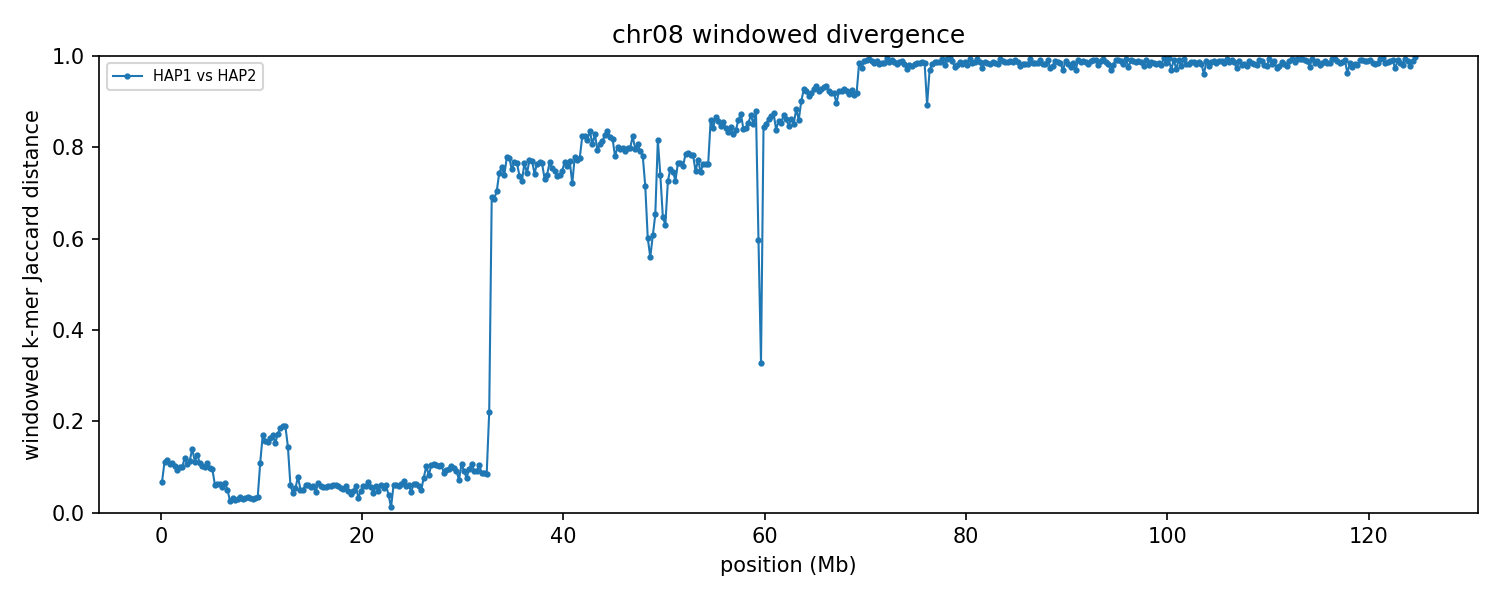

Source data for this figure (header and first rows):
group	win_start	win_end	unit_a	unit_b	hap_a	hap_b	chrom_a	chrom_b	kmers_a	kmers_b	shared	union	jaccard_distance
chr08	1	250000	HAP1_chr08	HAP2_chr08	HAP1	HAP2	8	8	207700	193738	193687	207751	0.0677
chr08	250001	500000	HAP1_chr08	HAP2_chr08	HAP1	HAP2	8	8	232397	232288	218578	246107	0.1119
chr08	500001	750000	HAP1_chr08	HAP2_chr08	HAP1	HAP2	8	8	219611	219895	206366	233140	0.1148
chr08	750001	1000000	HAP1_chr08	HAP2_chr08	HAP1	HAP2	8	8	228472	226655	214897	240230	0.1055
chr08	1000001	1250000	HAP1_chr08	HAP2_chr08	HAP1	HAP2	8	8	228364	228258	215340	241282	0.1075
chr08	1250001	1500000	HAP1_chr08	HAP2_chr08	HAP1	HAP2	8	8	218984	218806	207062	230728	0.1026
chr08	1500001	1750000	HAP1_chr08	HAP2_chr08	HAP1	HAP2	8	8	229361	228257	217640	239978	0.09308
chr08	1750001	2000000	HAP1_chr08	HAP2_chr08	HAP1	HAP2	8	8	225947	225816	213894	237869	0.1008
chr08	2000001	2250000	HAP1_chr08	HAP2_chr08	HAP1	HAP2	8	8	229085	225573	215352	239306	0.1001
chr08	2250001	2500000	HAP1_chr08	HAP2_chr08	HAP1	HAP2	8	8	199202	201114	187463	212853	0.1193
chr08	2500001	2750000	HAP1_chr08	HAP2_chr08	HAP1	HAP2	8	8	232663	232730	219631	245762	0.1063
chr08	2750001	3000000	HAP1_chr08	HAP2_chr08	HAP1	HAP2	8	8	222874	223685	209856	236703	0.1134
chr08	3000001	3250000	HAP1_chr08	HAP2_chr08	HAP1	HAP2	8	8	182774	182396	168821	196349	0.1402
chr08	3250001	3500000	HAP1_chr08	HAP2_chr08	HAP1	HAP2	8	8	233776	233910	219994	247692	0.1118
chr08	3500001	3750000	HAP1_chr08	HAP2_chr08	HAP1	HAP2	8	8	190430	189650	177171	202909	0.1268
chr08	3750001	4000000	HAP1_chr08	HAP2_chr08	HAP1	HAP2	8	8	236802	236447	223120	250129	0.108
chr08	4000001	4250000	HAP1_chr08	HAP2_chr08	HAP1	HAP2	8	8	234838	237090	223386	248542	0.1012
chr08	4250001	4500000	HAP1_chr08	HAP2_chr08	HAP1	HAP2	8	8	224065	221471	210942	234594	0.1008
chr08	4500001	4750000	HAP1_chr08	HAP2_chr08	HAP1	HAP2	8	8	233288	233556	220051	246793	0.1084
chr08	4750001	5000000	HAP1_chr08	HAP2_chr08	HAP1	HAP2	8	8	233342	235474	222375	246441	0.09765
chr08	5000001	5250000	HAP1_chr08	HAP2_chr08	HAP1	HAP2	8	8	230713	230202	219025	241890	0.09453
chr08	5250001	5500000	HAP1_chr08	HAP2_chr08	HAP1	HAP2	8	8	228553	228274	221245	235582	0.06086
chr08	5500001	5750000	HAP1_chr08	HAP2_chr08	HAP1	HAP2	8	8	231967	231525	224204	239288	0.06304
chr08	5750001	6000000	HAP1_chr08	HAP2_chr08	HAP1	HAP2	8	8	220009	221267	213613	227663	0.06171
chr08	6000001	6250000	HAP1_chr08	HAP2_chr08	HAP1	HAP2	8	8	238188	236450	230535	244103	0.05558
chr08	6250001	6500000	HAP1_chr08	HAP2_chr08	HAP1	HAP2	8	8	231268	231228	223566	238930	0.0643
chr08	6500001	6750000	HAP1_chr08	HAP2_chr08	HAP1	HAP2	8	8	221571	223111	216602	228080	0.05032
chr08	6750001	7000000	HAP1_chr08	HAP2_chr08	HAP1	HAP2	8	8	238049	236450	234247	240252	0.02499
chr08	7000001	7250000	HAP1_chr08	HAP2_chr08	HAP1	HAP2	8	8	223426	223972	220040	227358	0.03219
chr08	7250001	7500000	HAP1_chr08	HAP2_chr08	HAP1	HAP2	8	8	225737	225246	222229	228754	0.02852
chr08	7500001	7750000	HAP1_chr08	HAP2_chr08	HAP1	HAP2	8	8	238183	237732	234304	241611	0.03024
chr08	7750001	8000000	HAP1_chr08	HAP2_chr08	HAP1	HAP2	8	8	215255	215100	211477	218878	0.03381
chr08	8000001	8250000	HAP1_chr08	HAP2_chr08	HAP1	HAP2	8	8	227730	227329	224163	230896	0.02916
chr08	8250001	8500000	HAP1_chr08	HAP2_chr08	HAP1	HAP2	8	8	232281	232052	228309	236024	0.03269
chr08	8500001	8750000	HAP1_chr08	HAP2_chr08	HAP1	HAP2	8	8	224790	224817	220862	228745	0.03446
chr08	8750001	9000000	HAP1_chr08	HAP2_chr08	HAP1	HAP2	8	8	216775	217406	213472	220709	0.03279
chr08	9000001	9250000	HAP1_chr08	HAP2_chr08	HAP1	HAP2	8	8	230521	229604	226642	233483	0.0293
chr08	9250001	9500000	HAP1_chr08	HAP2_chr08	HAP1	HAP2	8	8	219380	219207	215629	222958	0.03287
chr08	9500001	9750000	HAP1_chr08	HAP2_chr08	HAP1	HAP2	8	8	224851	224610	220949	228512	0.0331
chr08	9750001	10000000	HAP1_chr08	HAP2_chr08	HAP1	HAP2	8	8	206241	231271	206186	231326	0.1087
chr08	10000001	10250000	HAP1_chr08	HAP2_chr08	HAP1	HAP2	8	8	222508	221152	201234	242426	0.1699
chr08	10250001	10500000	HAP1_chr08	HAP2_chr08	HAP1	HAP2	8	8	226544	225615	206712	245447	0.1578
chr08	10500001	10750000	HAP1_chr08	HAP2_chr08	HAP1	HAP2	8	8	236615	237568	217263	256920	0.1544
chr08	10750001	11000000	HAP1_chr08	HAP2_chr08	HAP1	HAP2	8	8	221312	221958	201828	241442	0.1641
chr08	11000001	11250000	HAP1_chr08	HAP2_chr08	HAP1	HAP2	8	8	227469	226368	205911	247926	0.1695
chr08	11250001	11500000	HAP1_chr08	HAP2_chr08	HAP1	HAP2	8	8	238213	235348	217202	256359	0.1527
chr08	11500001	11750000	HAP1_chr08	HAP2_chr08	HAP1	HAP2	8	8	231178	230605	209137	252646	0.1722
chr08	11750001	12000000	HAP1_chr08	HAP2_chr08	HAP1	HAP2	8	8	225574	227982	203674	249882	0.1849
chr08	12000001	12250000	HAP1_chr08	HAP2_chr08	HAP1	HAP2	8	8	235622	237534	211843	261313	0.1893
chr08	12250001	12500000	HAP1_chr08	HAP2_chr08	HAP1	HAP2	8	8	236172	237065	211859	261378	0.1895
chr08	12500001	12750000	HAP1_chr08	HAP2_chr08	HAP1	HAP2	8	8	221520	202807	195629	228698	0.1446
chr08	12750001	13000000	HAP1_chr08	HAP2_chr08	HAP1	HAP2	8	8	227189	227149	220049	234289	0.06078
chr08	13000001	13250000	HAP1_chr08	HAP2_chr08	HAP1	HAP2	8	8	215499	213948	210077	219370	0.04236
chr08	13250001	13500000	HAP1_chr08	HAP2_chr08	HAP1	HAP2	8	8	230098	231237	224392	236943	0.05297
chr08	13500001	13750000	HAP1_chr08	HAP2_chr08	HAP1	HAP2	8	8	174679	174787	167554	181912	0.07893
chr08	13750001	14000000	HAP1_chr08	HAP2_chr08	HAP1	HAP2	8	8	238212	236730	231326	243616	0.05045
chr08	14000001	14250000	HAP1_chr08	HAP2_chr08	HAP1	HAP2	8	8	228650	231106	223928	235828	0.05046
chr08	14250001	14500000	HAP1_chr08	HAP2_chr08	HAP1	HAP2	8	8	228847	229118	221898	236067	0.06002
chr08	14500001	14750000	HAP1_chr08	HAP2_chr08	HAP1	HAP2	8	8	227684	227332	220476	234540	0.05996
chr08	14750001	15000000	HAP1_chr08	HAP2_chr08	HAP1	HAP2	8	8	237694	238052	231046	244700	0.0558
... 439 more rows
